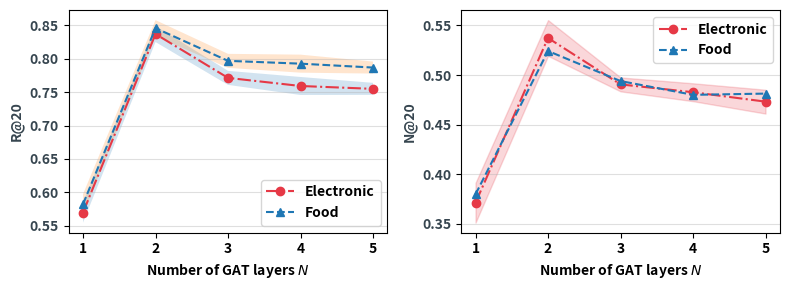

This chart was generated by the following Python code:
import matplotlib.pyplot as plt
from matplotlib.font_manager import FontProperties
import pandas as pd
import numpy as np 

# convert to dataframe 
data = {
    'variant': ['1', '2', '3', '4', '5'],
    'electronic_recall@20': [0.56976, 0.8371, 0.77143, 0.75929, 0.755],
    'electronic_ndcg@20': [0.37138, 0.5373, 0.49057, 0.48268, 0.47319],
    'food_recall@20': [0.5824, 0.8459, 0.79692, 0.79272, 0.78688],
    'food_ndcg@20': [0.37982, 0.5242, 0.49393, 0.48005, 0.4813]
}
df = pd.DataFrame(data)

# COLOR PLOT 
RED = '#E63946'
GRAY = '#36454F'

# plot linebetween
std1 = np.array([0.001, 0.0008, 0.0007, 0.0009, 0.0006]) * 15
std2 = np.array([0.0005, 0.009, 0.0007, 0.0008, 0.0009]) * 10

std1_ndcg = np.array([0.002, 0.0018, 0.0007, 0.0009, 0.0012]) * 10


# fontproperties for plot 
bold_font = FontProperties(weight='bold')

# plot 
fig, ax = plt.subplots(1, 2, figsize=(8, 3))

# Recall@20
ax[0].plot(
    df['variant'], 
    df['electronic_recall@20'], 
    marker='o', 
    label='Electronic',
    color='#E63946',
    linestyle='-.'
)
ax[0].plot(
    df['variant'], 
    df['food_recall@20'], 
    marker='^', 
    label='Food',
    linestyle='dashed'
)
ax[0].fill_between(
    df['variant'],
    df['electronic_recall@20'] - std1,
    df['electronic_recall@20'] + std1,
    alpha=0.2
)
ax[0].fill_between(
    df['variant'],
    df['food_recall@20'] - std1,
    df['food_recall@20'] + std1,
    alpha=0.2
)
# ax[0].set_title('Recall@20')
ax[0].set_xlabel('Number of GAT layers $N$', fontweight='bold')
ax[0].set_ylabel('R@20', fontweight='bold', color=GRAY, fontsize=10)


# using fontproperties to make bold text 
ax[0].legend(prop=bold_font) 
ax[0].grid(axis='y', alpha=0.4)
ax[0].tick_params(axis='y', labelcolor=GRAY)


# NDCG@20
ax[1].plot(
    df['variant'], 
    df['electronic_ndcg@20'], 
    marker='o', 
    label='Electronic',
    color=RED,
    linestyle='-.',
)
ax[1].plot(
    df['variant'], 
    df['food_ndcg@20'], 
    marker='^', 
    label='Food',
    linestyle='dashed',
)
ax[1].fill_between(
    df['variant'],
    df['electronic_ndcg@20'] - std1_ndcg,
    df['electronic_ndcg@20'] + std1_ndcg,
    alpha=0.2,
    color=RED
)
# ax[1].fill_between(
#     df['variant'],
#     df['food_ndcg@20'] - std1,
#     df['food_ndcg@20'] + std1,
#     alpha=0.2,
#     color=RED
# )
# ax[1].set_title('NDCG@20')
ax[1].set_xlabel('Number of GAT layers $N$', fontweight='bold')
ax[1].set_ylabel('N@20', fontweight='bold', color=GRAY, fontsize=10)

# using fontproperties to make bold text 
ax[1].legend(prop=bold_font, fancybox=True)
ax[1].grid(axis='y', alpha=0.4)
# make color for y axis 
ax[1].tick_params(axis='y', labelcolor=GRAY)



# make value in y-axis and x-axis to bold 
for label in ax[0].get_yticklabels():
    label.set_fontweight('bold')
for label in ax[1].get_yticklabels():
    label.set_fontweight('bold')
for label in ax[0].get_xticklabels():
    label.set_fontweight('bold')
for label in ax[1].get_xticklabels():
    label.set_fontweight('bold')

# increase distance between 2 figures 
plt.subplots_adjust(wspace=0.4)  
plt.savefig(f'plot.pdf', dpi=300, bbox_inches='tight') 

plt.tight_layout()
plt.show()
